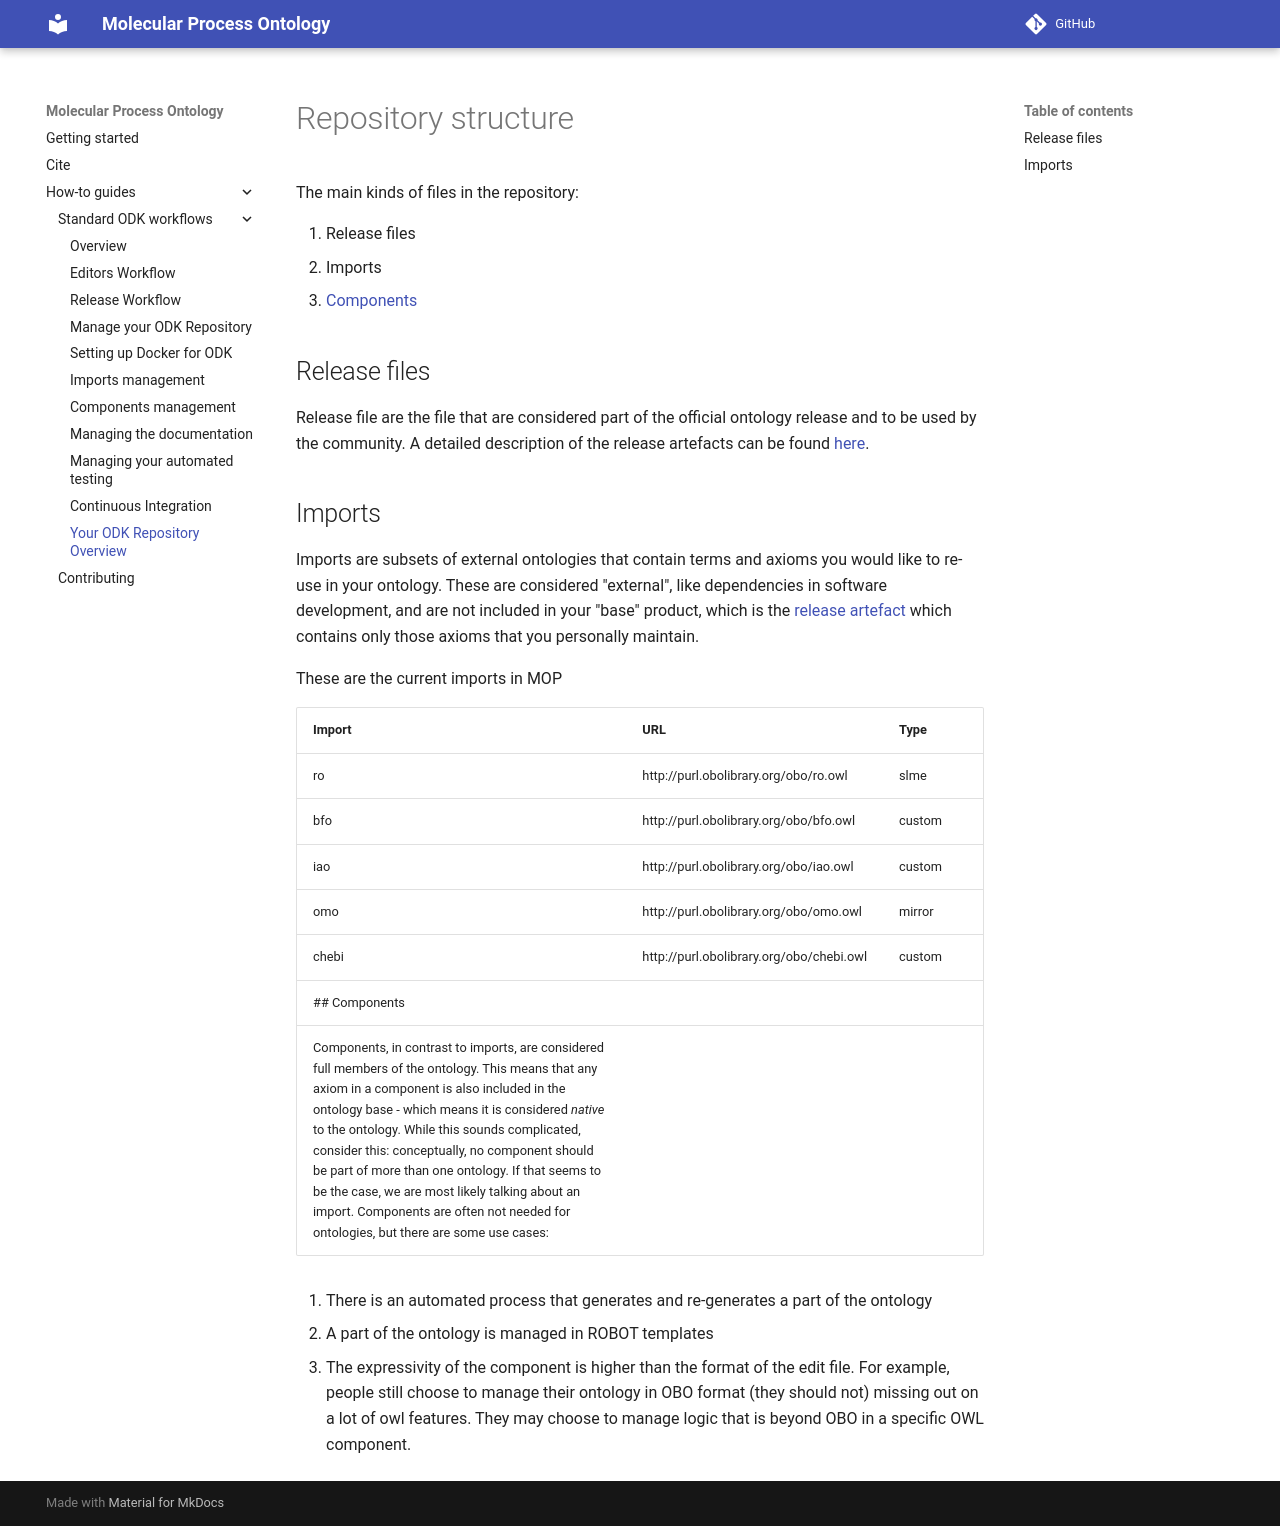

repository: rsc-ontology/MOP · page: odk-workflows/RepositoryFileStructure/index.html · generator: mkdocs

# Repository structure

The main kinds of files in the repository:

1. Release files
2. Imports
3. [Components](#components)

## Release files
Release file are the file that are considered part of the official ontology release and to be used by the community. A detailed description of the release artefacts can be found [here](https://github.com/INCATools/ontology-development-kit/blob/master/docs/ReleaseArtefacts.md).

## Imports
Imports are subsets of external ontologies that contain terms and axioms you would like to re-use in your ontology. These are considered "external", like dependencies in software development, and are not included in your "base" product, which is the [release artefact](https://github.com/INCATools/ontology-development-kit/blob/master/docs/ReleaseArtefacts.md) which contains only those axioms that you personally maintain.

These are the current imports in MOP

| Import | URL | Type |
| ------ | --- | ---- |
| ro | http://purl.obolibrary.org/obo/ro.owl | slme |
| bfo | http://purl.obolibrary.org/obo/bfo.owl | custom |
| iao | http://purl.obolibrary.org/obo/iao.owl | custom |
| omo | http://purl.obolibrary.org/obo/omo.owl | mirror |
| chebi | http://purl.obolibrary.org/obo/chebi.owl | custom |
## Components
Components, in contrast to imports, are considered full members of the ontology. This means that any axiom in a component is also included in the ontology base - which means it is considered _native_ to the ontology. While this sounds complicated, consider this: conceptually, no component should be part of more than one ontology. If that seems to be the case, we are most likely talking about an import. Components are often not needed for ontologies, but there are some use cases:

1. There is an automated process that generates and re-generates a part of the ontology
2. A part of the ontology is managed in ROBOT templates
3. The expressivity of the component is higher than the format of the edit file. For example, people still choose to manage their ontology in OBO format (they should not) missing out on a lot of owl features. They may choose to manage logic that is beyond OBO in a specific OWL component.
